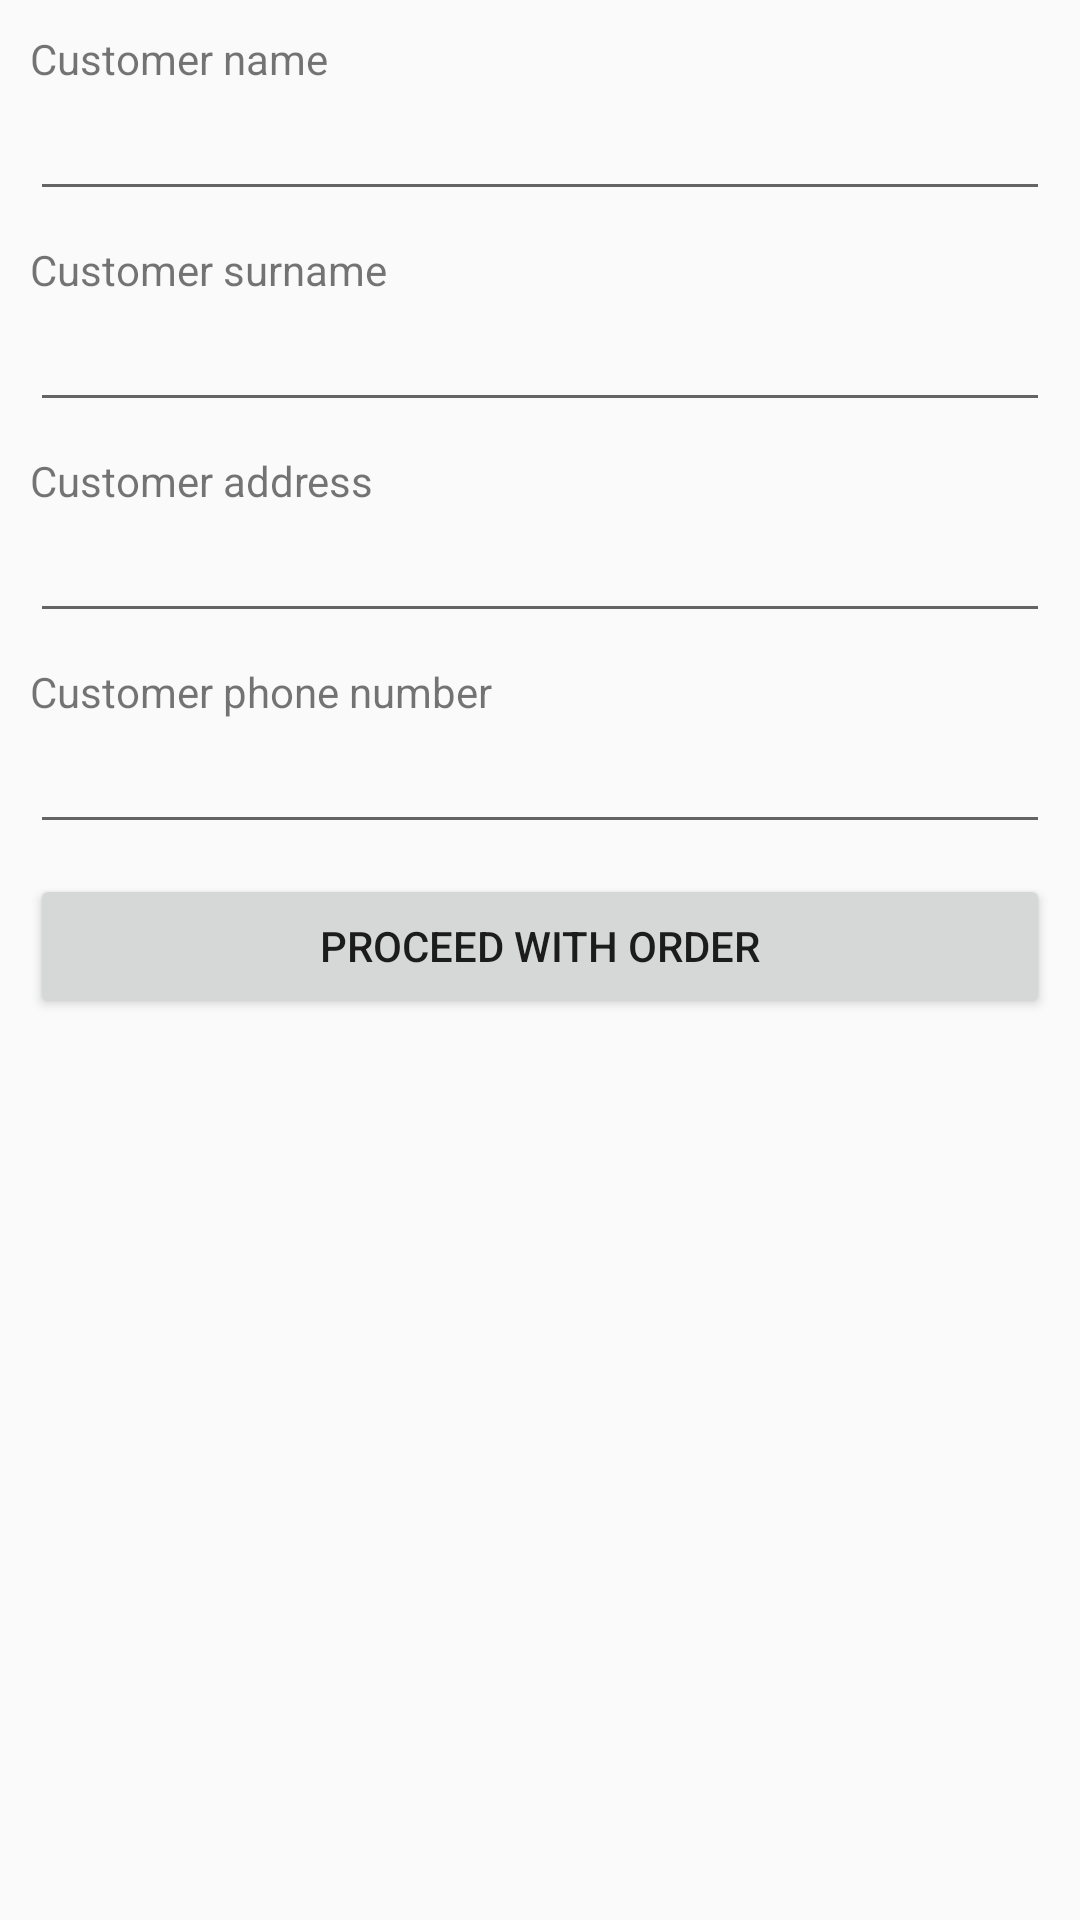

Produce the Android XML layout that renders to this screen, including the resource entries it uses.
<!-- AndroidManifest.xml: application theme AppTheme -->
<!-- res/layout/activity_customer.xml -->
<LinearLayout xmlns:android="http://schemas.android.com/apk/res/android"
    xmlns:tools="http://schemas.android.com/tools"
    android:orientation="vertical"
    android:layout_width="match_parent"
    android:layout_height="match_parent"
    android:padding="10dp"
    >

    <TextView
        android:text="Customer name"
        android:layout_width="wrap_content"
        android:layout_height="wrap_content" />
    <EditText
        android:id="@+id/etCustomerName"
        android:layout_width="match_parent"
        android:layout_height="wrap_content"
        android:layout_marginBottom="10dp"  />
    <TextView
        android:text="Customer surname"
        android:layout_width="wrap_content"
        android:layout_height="wrap_content" />
    <EditText
        android:id="@+id/etCustomerSurname"
        android:layout_width="match_parent"
        android:layout_height="wrap_content"
        android:layout_marginBottom="10dp"  />
    <TextView
        android:text="Customer address"
        android:layout_width="wrap_content"
        android:layout_height="wrap_content" />
    <EditText
        android:id="@+id/etCustomerAddress"
        android:layout_width="match_parent"
        android:layout_height="wrap_content"
        android:layout_marginBottom="10dp"  />
    <TextView
        android:text="Customer phone number"
        android:layout_width="wrap_content"
        android:layout_height="wrap_content" />
    <EditText
        android:id="@+id/etCustomerPhone"
        android:layout_width="match_parent"
        android:layout_height="wrap_content"
        android:layout_marginBottom="10dp"  />

    <Button
        android:id="@+id/bProceedWithOrder"
        android:text="Proceed with order"
        android:layout_width="fill_parent"
        android:layout_height="wrap_content" />




</LinearLayout>
<!-- resources referenced by this layout -->
<resources>
  <style name="AppTheme" parent="Theme.AppCompat.Light">
  
  
          <item name="colorPrimary">#008000</item>
  
  
      </style>
</resources>
